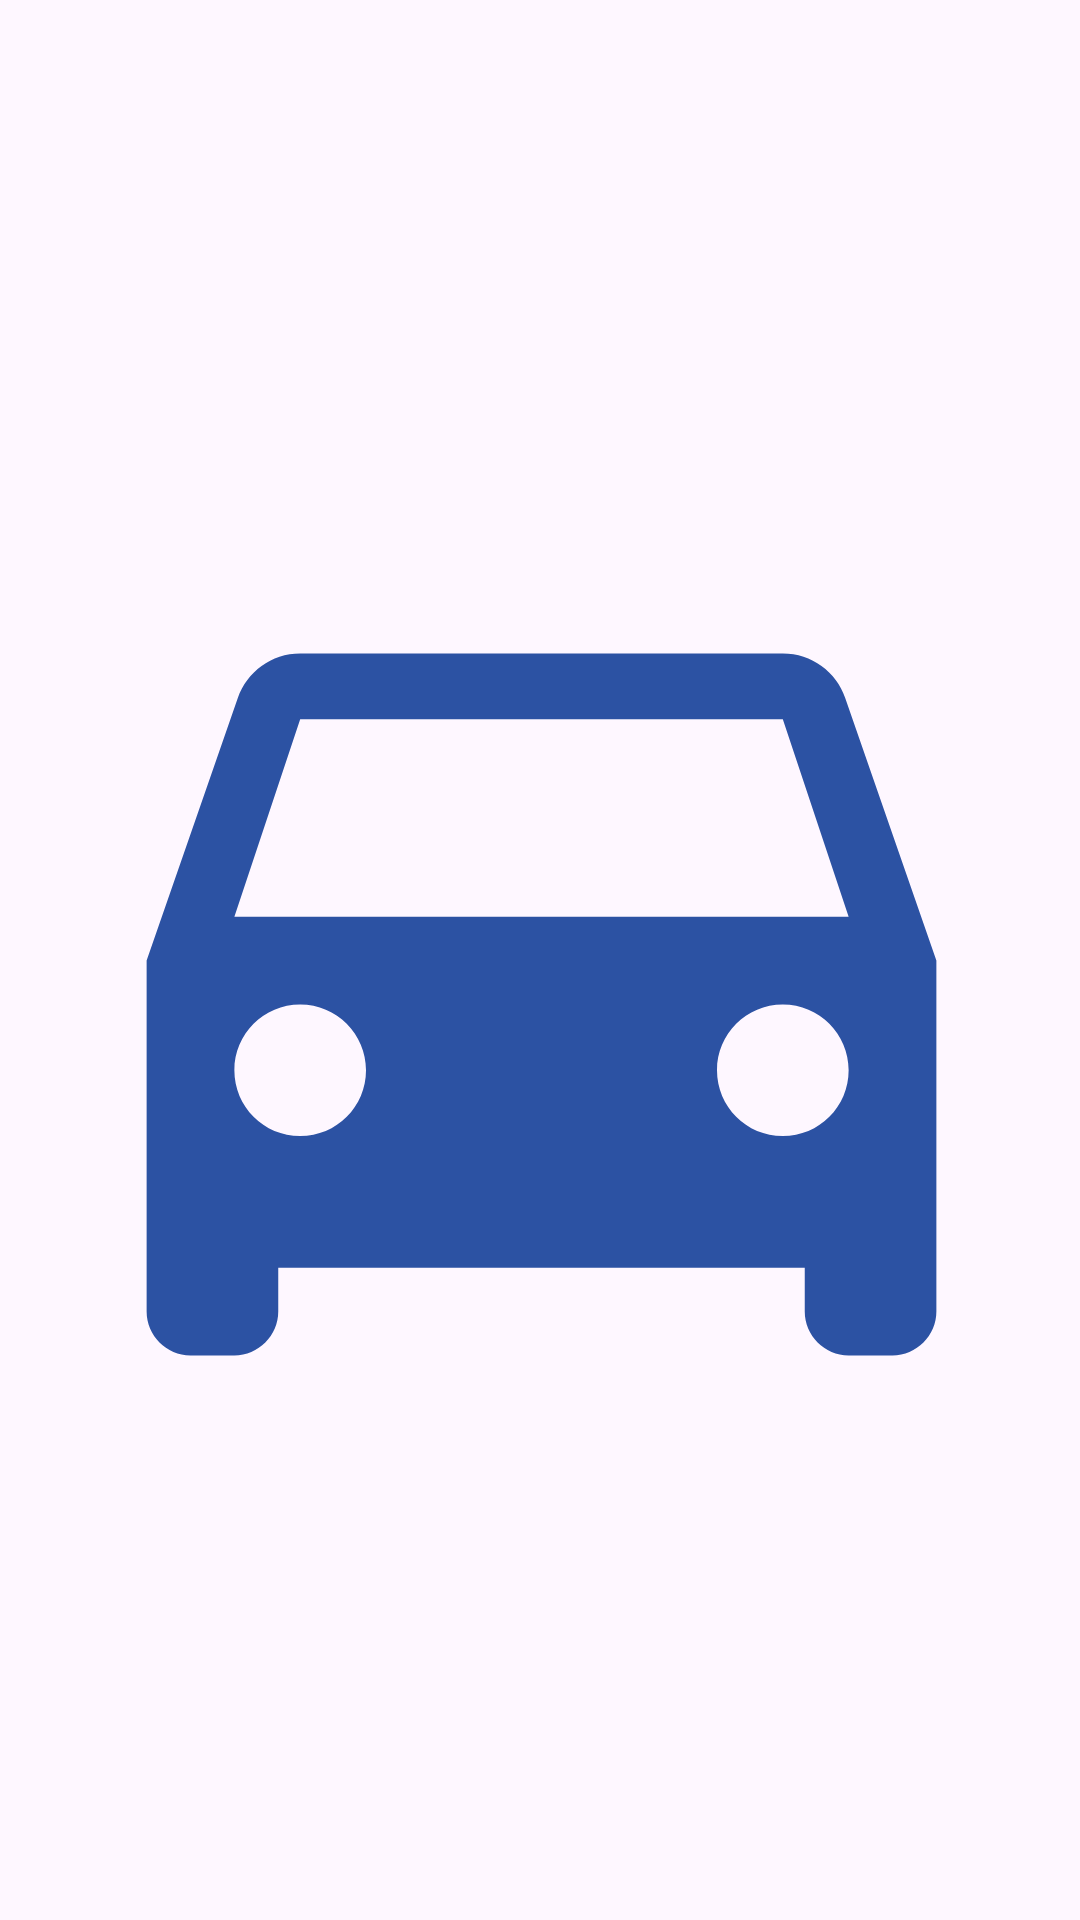

Write the Android layout XML for this screen, with the resource values it uses.
<!-- AndroidManifest.xml: application theme Theme.CAR_PARKING -->
<!-- res/layout/activity_main.xml -->
<?xml version="1.0" encoding="utf-8"?>
<androidx.constraintlayout.widget.ConstraintLayout xmlns:android="http://schemas.android.com/apk/res/android"
    xmlns:app="http://schemas.android.com/apk/res-auto"
    xmlns:tools="http://schemas.android.com/tools"
    android:layout_width="match_parent"
    android:layout_height="match_parent"
    tools:context=".MainActivity">

    <ImageView
        android:id="@+id/imageView"
        android:layout_width="364dp"
        android:layout_height="351dp"
        app:layout_constraintBottom_toBottomOf="parent"
        app:layout_constraintEnd_toEndOf="parent"
        app:layout_constraintStart_toStartOf="parent"
        app:layout_constraintTop_toTopOf="parent"
        app:layout_constraintVertical_bias="0.5"
        app:srcCompat="@drawable/baseline_directions_car_24" />
</androidx.constraintlayout.widget.ConstraintLayout>
<!-- resources referenced by this layout -->
<resources>
  <!-- drawable baseline_directions_car_24 (drawable) -->
  <vector android:height="24dp" android:tint="#2C52A3"
      android:viewportHeight="24" android:viewportWidth="24"
      android:width="24dp" xmlns:android="http://schemas.android.com/apk/res/android">
      <path android:fillColor="@android:color/white" android:pathData="M18.92,6.01C18.72,5.42 18.16,5 17.5,5h-11c-0.66,0 -1.21,0.42 -1.42,1.01L3,12v8c0,0.55 0.45,1 1,1h1c0.55,0 1,-0.45 1,-1v-1h12v1c0,0.55 0.45,1 1,1h1c0.55,0 1,-0.45 1,-1v-8l-2.08,-5.99zM6.5,16c-0.83,0 -1.5,-0.67 -1.5,-1.5S5.67,13 6.5,13s1.5,0.67 1.5,1.5S7.33,16 6.5,16zM17.5,16c-0.83,0 -1.5,-0.67 -1.5,-1.5s0.67,-1.5 1.5,-1.5 1.5,0.67 1.5,1.5 -0.67,1.5 -1.5,1.5zM5,11l1.5,-4.5h11L19,11L5,11z"/>
  </vector>
  <style name="Theme.CAR_PARKING" parent="Base.Theme.CAR_PARKING" />
  <style name="Base.Theme.CAR_PARKING" parent="Theme.Material3.Light">
          
          
      </style>
</resources>
